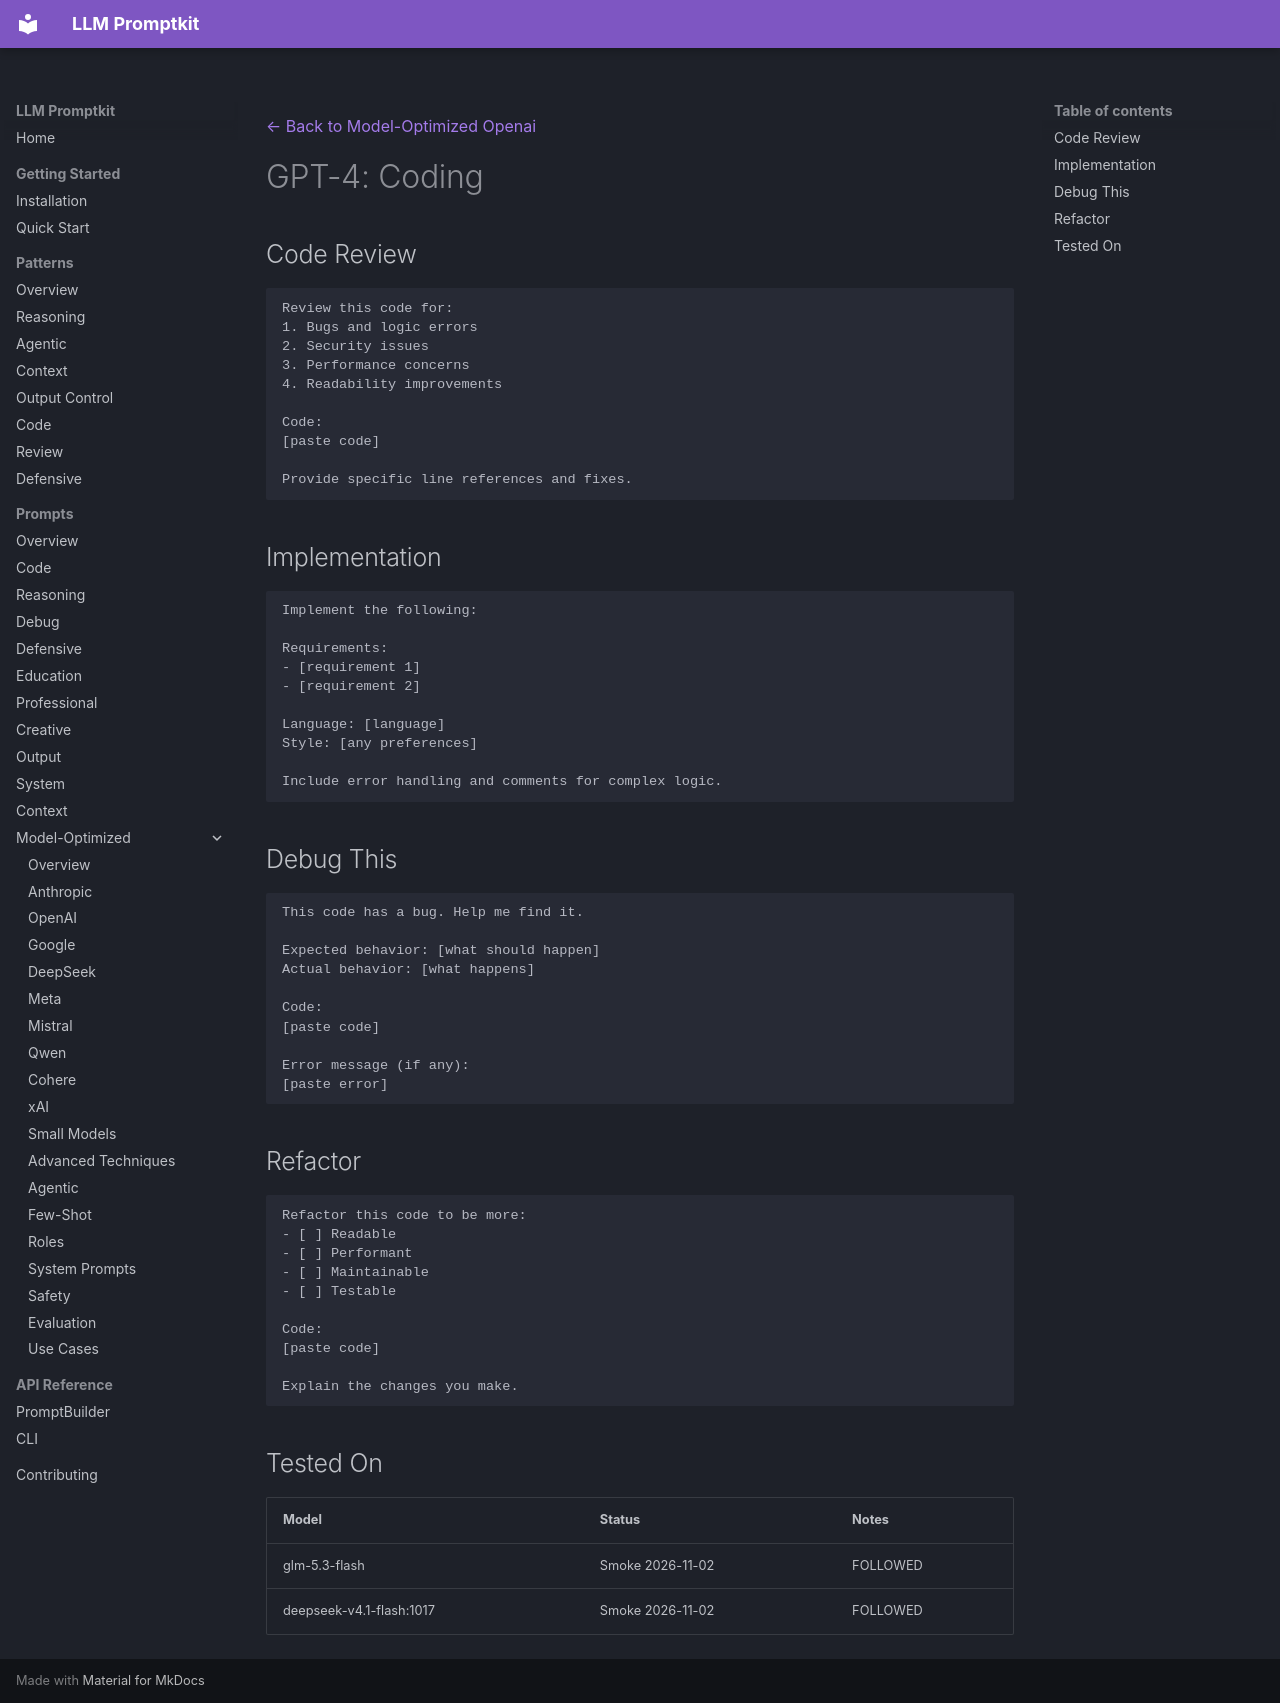

repository: Petsku01/promptkit · page: prompts/model-optimized/openai/gpt-4-coding/index.html · generator: mkdocs

---
category: "model-optimized"
title: "GPT-4: Coding"
subcategory: "openai"
model: "gpt-4"
---
[← Back to Model-Optimized Openai](../index.md)

# GPT-4: Coding

## Code Review
```
Review this code for:
1. Bugs and logic errors
2. Security issues
3. Performance concerns
4. Readability improvements

Code:
[paste code]

Provide specific line references and fixes.
```

## Implementation
```
Implement the following:

Requirements:
- [requirement 1]
- [requirement 2]

Language: [language]
Style: [any preferences]

Include error handling and comments for complex logic.
```

## Debug This
```
This code has a bug. Help me find it.

Expected behavior: [what should happen]
Actual behavior: [what happens]

Code:
[paste code]

Error message (if any):
[paste error]
```

## Refactor
```
Refactor this code to be more:
- [ ] Readable
- [ ] Performant
- [ ] Maintainable
- [ ] Testable

Code:
[paste code]

Explain the changes you make.
```

## Tested On

| Model | Status | Notes |
|-------|--------|-------|
| glm-5.3-flash | Smoke 2026-11-02 | FOLLOWED |
| deepseek-v4.1-flash:1017 | Smoke 2026-11-02 | FOLLOWED |
